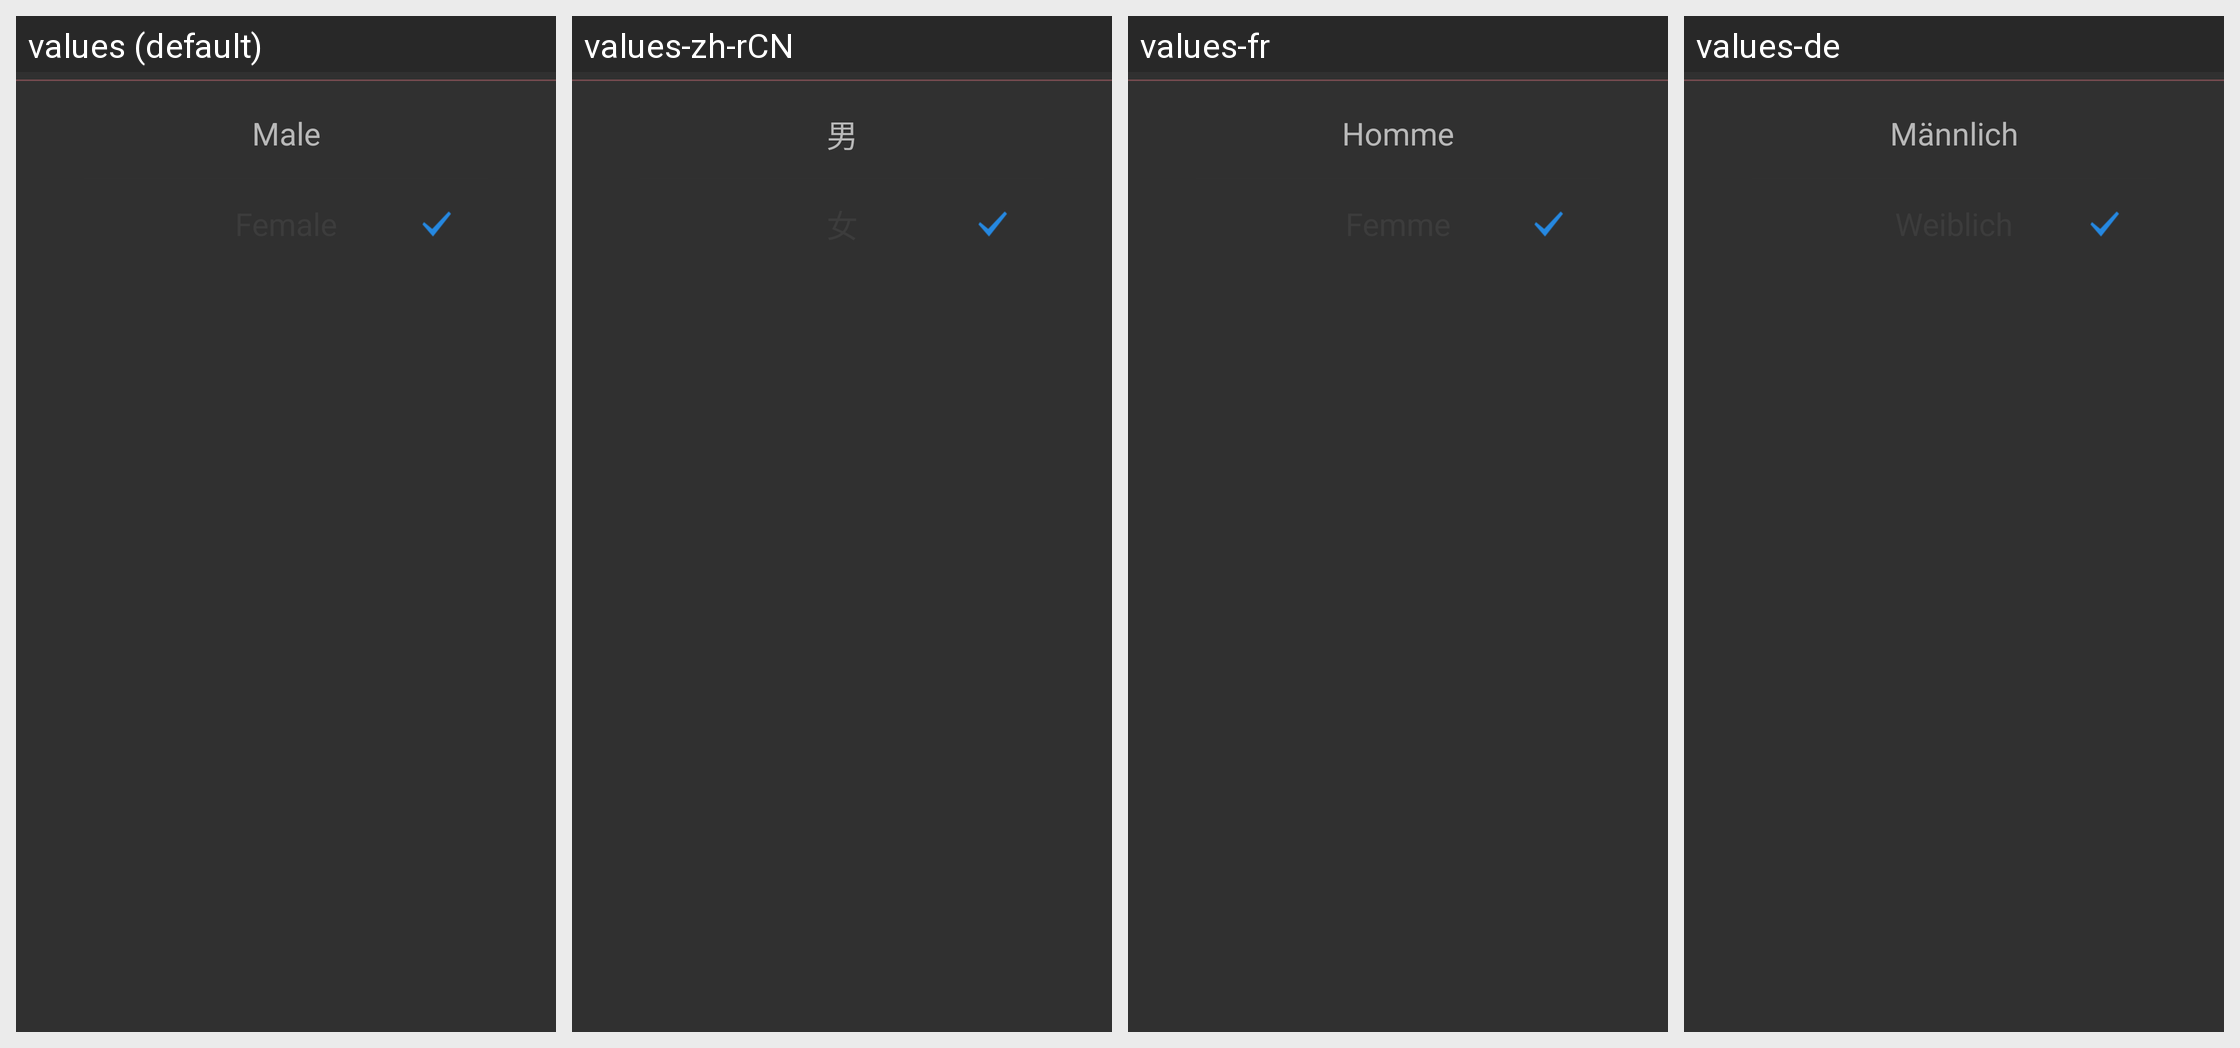

Here is an Android app screen in its default locale and in the app's own translations. Write out the translated-string differences for the strings that appear on this screen.
Android screen res/layout/activity_settings_select.xml rendered under 4 locales, left to right: values (default), values-zh-rCN, values-fr, values-de. Device: Nexus 5 (rendered at 1080×1920; each locale shown at half size, 540×960, under a caption strip naming it); theme Theme.AppCompat.
Other locales in the repository, not shown: values-es, values-it, values-nl.
Strings drawn on this screen, with the default value and each locale's value (text and hints the layout hard-codes, and strings that could not be matched under every locale, appear in the picture but are not listed):

user_info_man
  values: Male
  values-zh-rCN: 男
  values-fr: Homme
  values-de: Männlich

user_info_woman
  values: Female
  values-zh-rCN: 女
  values-fr: Femme
  values-de: Weiblich
